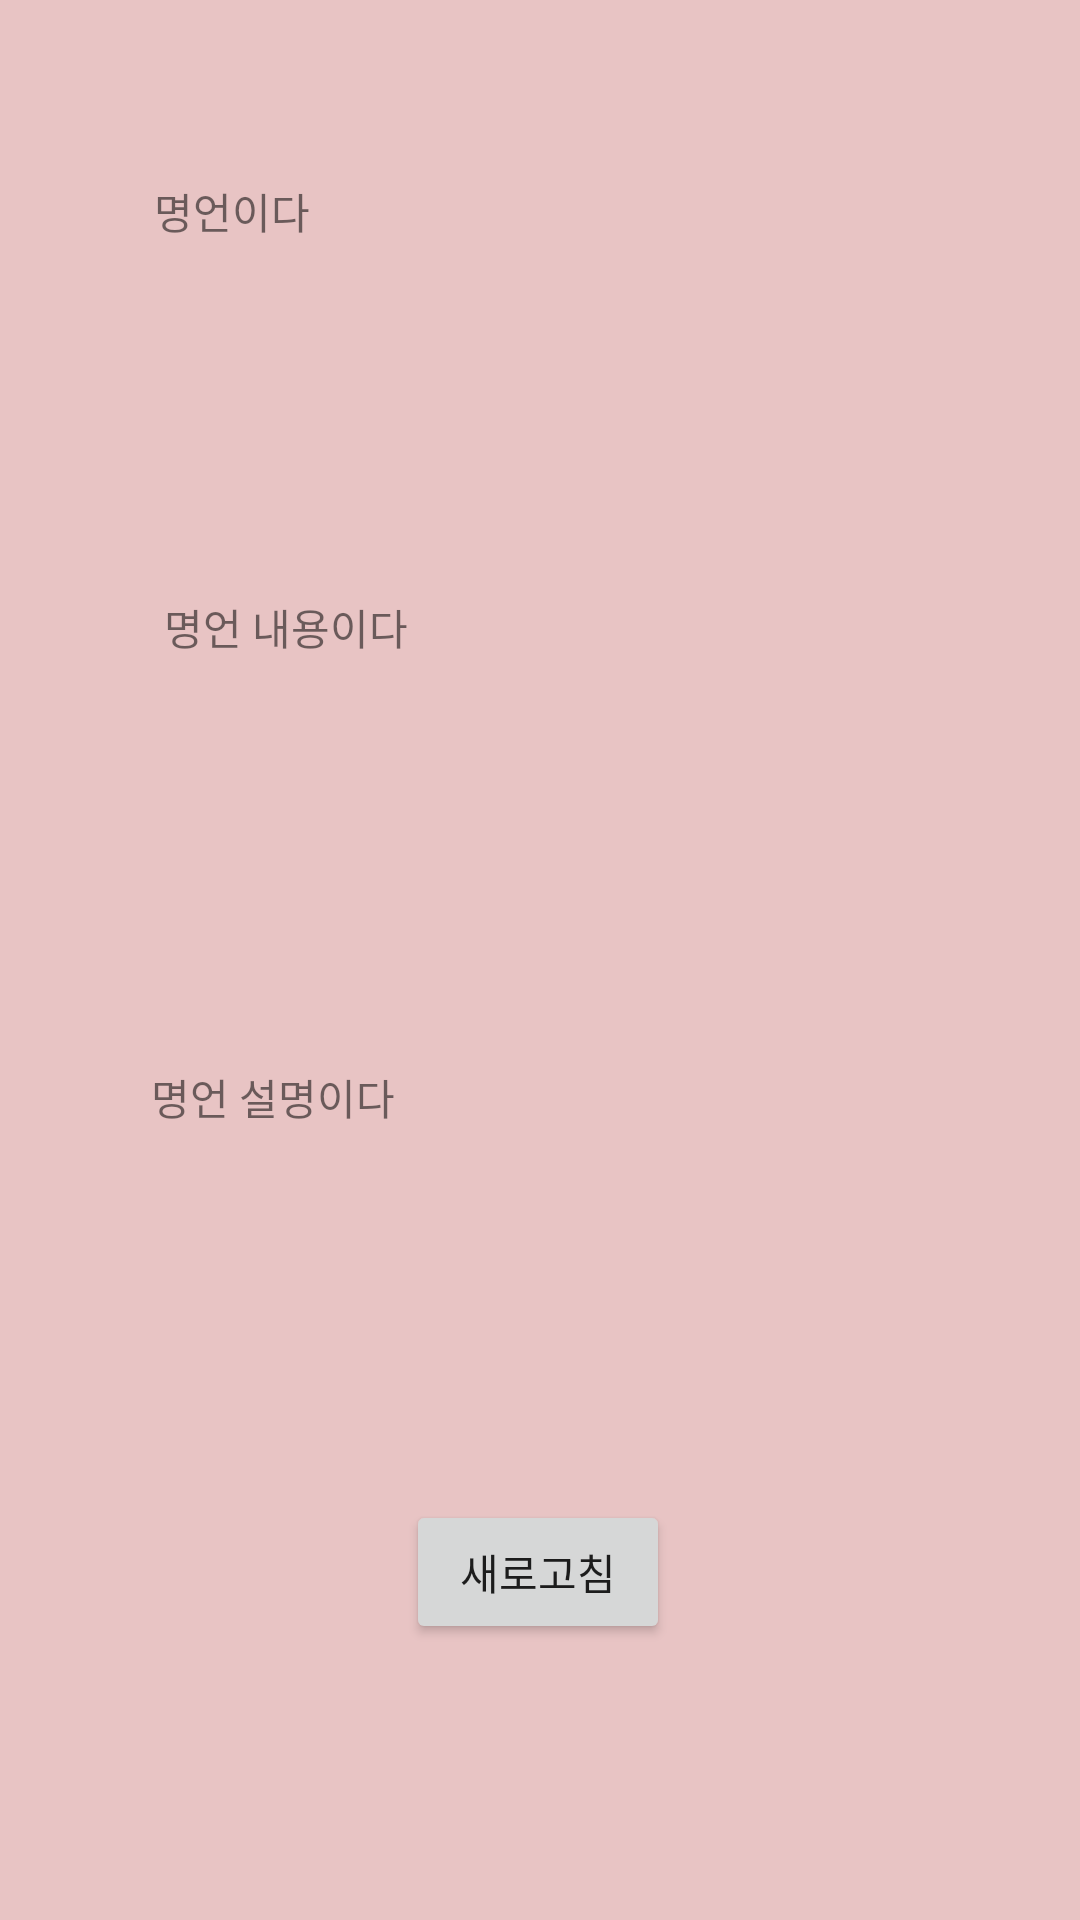

Write the Android layout XML for this screen, with the resource values it uses.
<!-- AndroidManifest.xml: application theme Theme.Proverbpractice -->
<!-- res/layout/goodwordlayout.xml -->
<?xml version="1.0" encoding="utf-8"?>
<androidx.constraintlayout.widget.ConstraintLayout xmlns:android="http://schemas.android.com/apk/res/android"
    xmlns:app="http://schemas.android.com/apk/res-auto"
    xmlns:tools="http://schemas.android.com/tools"
    android:layout_width="match_parent"
    android:layout_height="match_parent"
    android:background="#E8C4C4">

    <TextView
        android:id="@+id/title"
        android:layout_width="wrap_content"
        android:layout_height="wrap_content"
        android:layout_marginTop="60dp"
        android:text="명언이다"
        app:layout_constraintEnd_toEndOf="parent"
        app:layout_constraintHorizontal_bias="0.167"
        app:layout_constraintStart_toStartOf="parent"
        app:layout_constraintTop_toTopOf="parent" />

    <TextView
        android:id="@+id/comment"
        android:layout_width="wrap_content"
        android:layout_height="wrap_content"
        android:text="명언 내용이다"
        app:layout_constraintBottom_toTopOf="@+id/content"
        app:layout_constraintEnd_toEndOf="parent"
        app:layout_constraintHorizontal_bias="0.196"
        app:layout_constraintStart_toStartOf="parent"
        app:layout_constraintTop_toBottomOf="@+id/title"
        app:layout_constraintVertical_bias="0.465" />

    <TextView
        android:id="@+id/content"
        android:layout_width="wrap_content"
        android:layout_height="wrap_content"
        android:layout_marginBottom="124dp"
        android:text="명언 설명이다"
        app:layout_constraintBottom_toTopOf="@+id/reset"
        app:layout_constraintEnd_toEndOf="parent"
        app:layout_constraintHorizontal_bias="0.181"
        app:layout_constraintStart_toStartOf="parent" />

    <Button
        android:id="@+id/reset"
        android:layout_width="wrap_content"
        android:layout_height="wrap_content"
        android:layout_marginBottom="92dp"
        android:text="새로고침"
        app:layout_constraintBottom_toBottomOf="parent"
        app:layout_constraintEnd_toEndOf="parent"
        app:layout_constraintHorizontal_bias="0.498"
        app:layout_constraintStart_toStartOf="parent" />

</androidx.constraintlayout.widget.ConstraintLayout>
<!-- resources referenced by this layout -->
<resources>
  <style name="Theme.Proverbpractice" parent="Theme.MaterialComponents.DayNight.DarkActionBar">
          
          <item name="colorPrimary">@color/purple_500</item>
          <item name="colorPrimaryVariant">@color/purple_700</item>
          <item name="colorOnPrimary">@color/white</item>
          
          <item name="colorSecondary">@color/teal_200</item>
          <item name="colorSecondaryVariant">@color/teal_700</item>
          <item name="colorOnSecondary">@color/black</item>
          
          <item name="android:statusBarColor" tools:targetApi="l">?attr/colorPrimaryVariant</item>
          
      </style>
  <!-- not gathered from this repository: default colours our renderer supplied (Android Studio template values) -->
  <color name="purple_500">#FF6200EE</color>
  <color name="purple_700">#FF3700B3</color>
  <color name="teal_200">#FF03DAC5</color>
  <color name="teal_700">#FF018786</color>
  <color name="black">#FF000000</color>
  <color name="white">#FFFFFFFF</color>
</resources>
